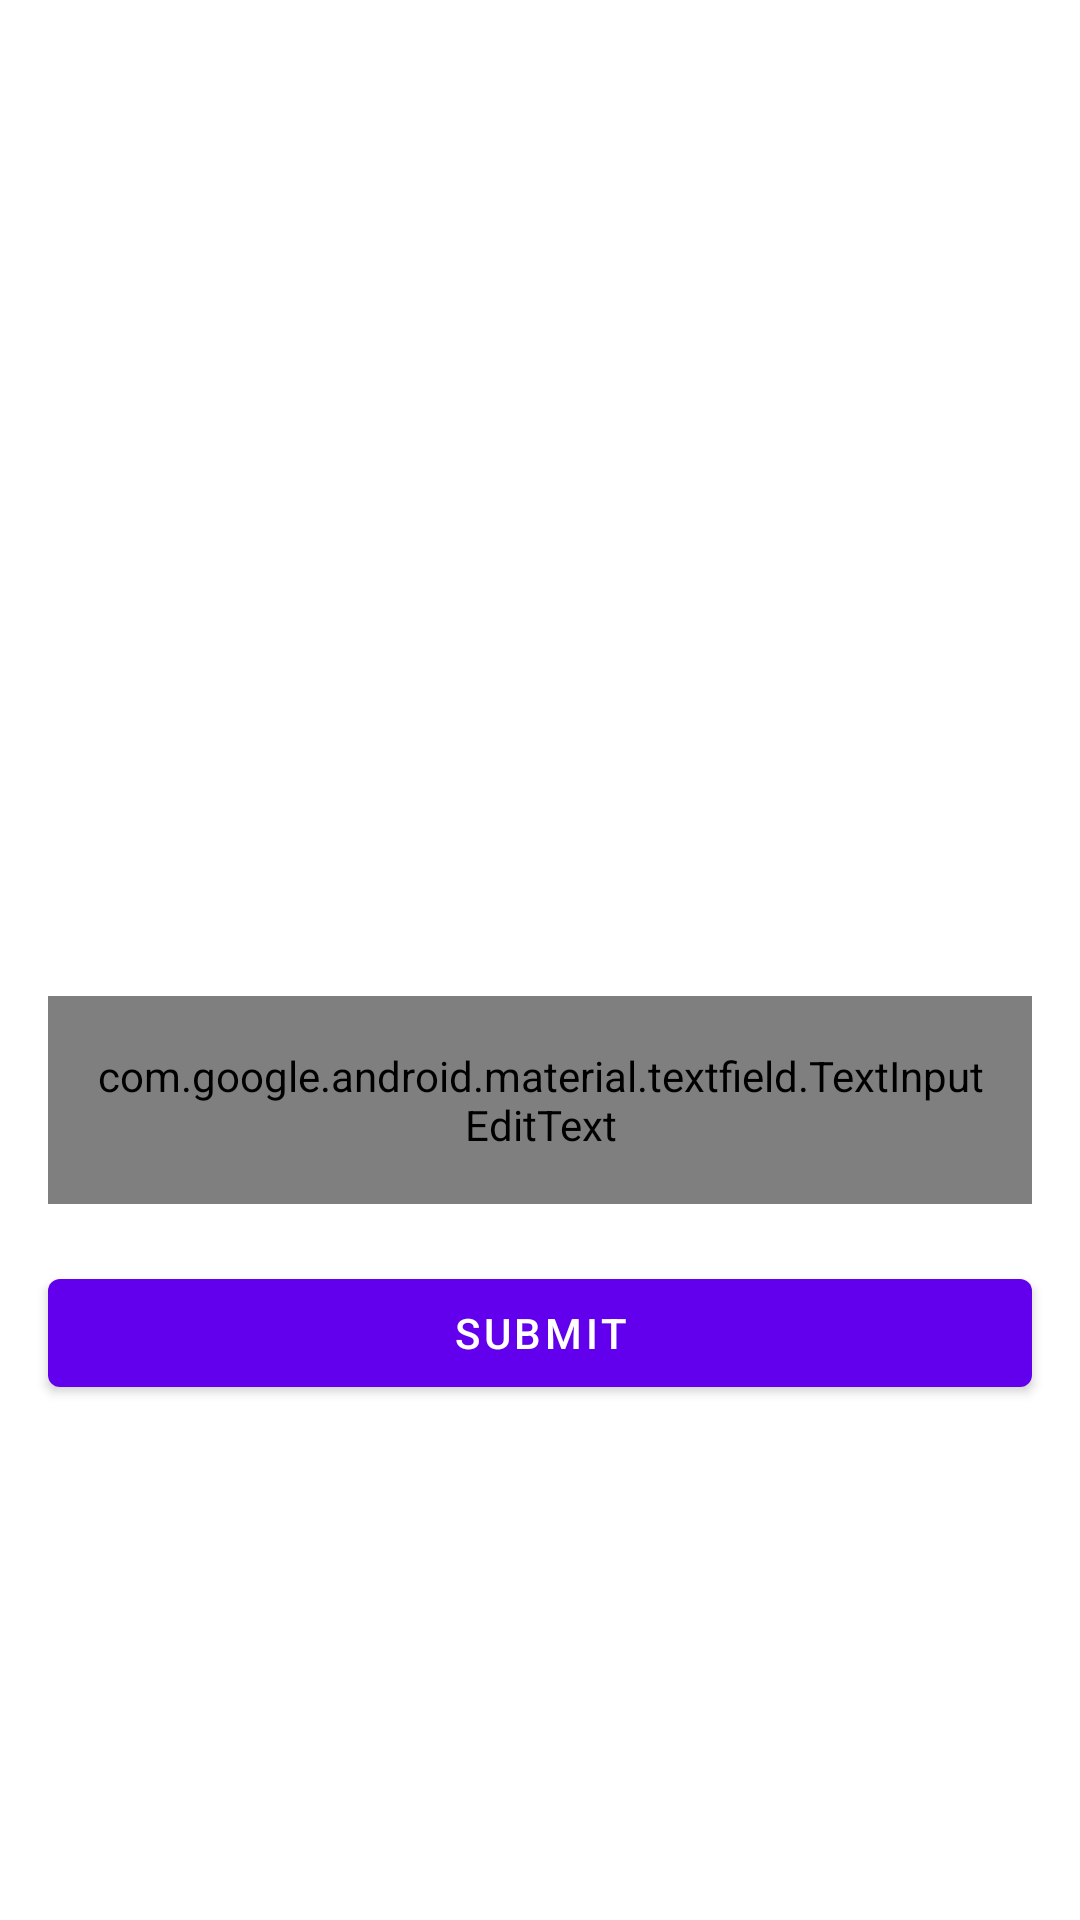

Android layout source for this screen:
<!-- AndroidManifest.xml: fallback theme Theme.MaterialComponents.DayNight.NoActionBar -->
<!-- res/layout/main_fragment_pic_solver.xml -->
<?xml version="1.0" encoding="utf-8"?>
<layout xmlns:android="http://schemas.android.com/apk/res/android"
    xmlns:app="http://schemas.android.com/apk/res-auto"
    xmlns:tools="http://schemas.android.com/tools">
    <androidx.constraintlayout.widget.ConstraintLayout xmlns:android="http://schemas.android.com/apk/res/android"
        xmlns:app="http://schemas.android.com/apk/res-auto"
        xmlns:tools="http://schemas.android.com/tools"
        android:layout_width="match_parent"
        android:layout_height="match_parent">

        <ImageView
            android:id="@+id/iv_pic"
            android:layout_width="200dp"
            android:layout_height="200dp"
            android:scaleType="fitCenter"
            app:layout_constraintBottom_toBottomOf="parent"
            app:layout_constraintEnd_toEndOf="parent"
            app:layout_constraintHorizontal_bias="0.5"
            app:layout_constraintStart_toStartOf="parent"
            app:layout_constraintTop_toTopOf="parent"
            app:layout_constraintVertical_bias="0.192"
            tools:background="@color/config_colorPrimary"
            tools:ignore="ContentDescription" />

        <com.google.android.material.textfield.TextInputLayout
            android:id="@+id/til_verifyCode"
            android:layout_width="0dp"
            android:layout_height="wrap_content"
            android:layout_marginHorizontal="16dp"
            app:layout_constraintBottom_toBottomOf="parent"
            app:layout_constraintEnd_toEndOf="parent"
            app:layout_constraintStart_toStartOf="parent"
            app:layout_constraintTop_toBottomOf="@+id/iv_pic"
            app:layout_constraintVertical_bias="0.167">

            <com.google.android.material.textfield.TextInputEditText
                android:id="@+id/et_verifyCode"
                style="@style/Widget.Material3.TextInputEditText.OutlinedBox"
                android:layout_width="match_parent"
                android:layout_height="wrap_content"
                android:hint="@string/verify_code"
                android:inputType="textPassword" />

        </com.google.android.material.textfield.TextInputLayout>

        <com.google.android.material.button.MaterialButton
            android:id="@+id/btn_submit"
            android:layout_width="match_parent"
            android:layout_height="wrap_content"
            android:layout_marginHorizontal="16dp"
            android:text="@string/submit"
            app:layout_constraintBottom_toBottomOf="parent"
            app:layout_constraintEnd_toEndOf="parent"
            app:layout_constraintStart_toStartOf="parent"
            app:layout_constraintTop_toBottomOf="@+id/til_verifyCode"
            app:layout_constraintVertical_bias="0.10" />

    </androidx.constraintlayout.widget.ConstraintLayout>
</layout>
<!-- resources referenced by this layout -->
<resources>
  <string name="submit">Submit</string>
  <string name="verify_code">验证码</string>
</resources>
